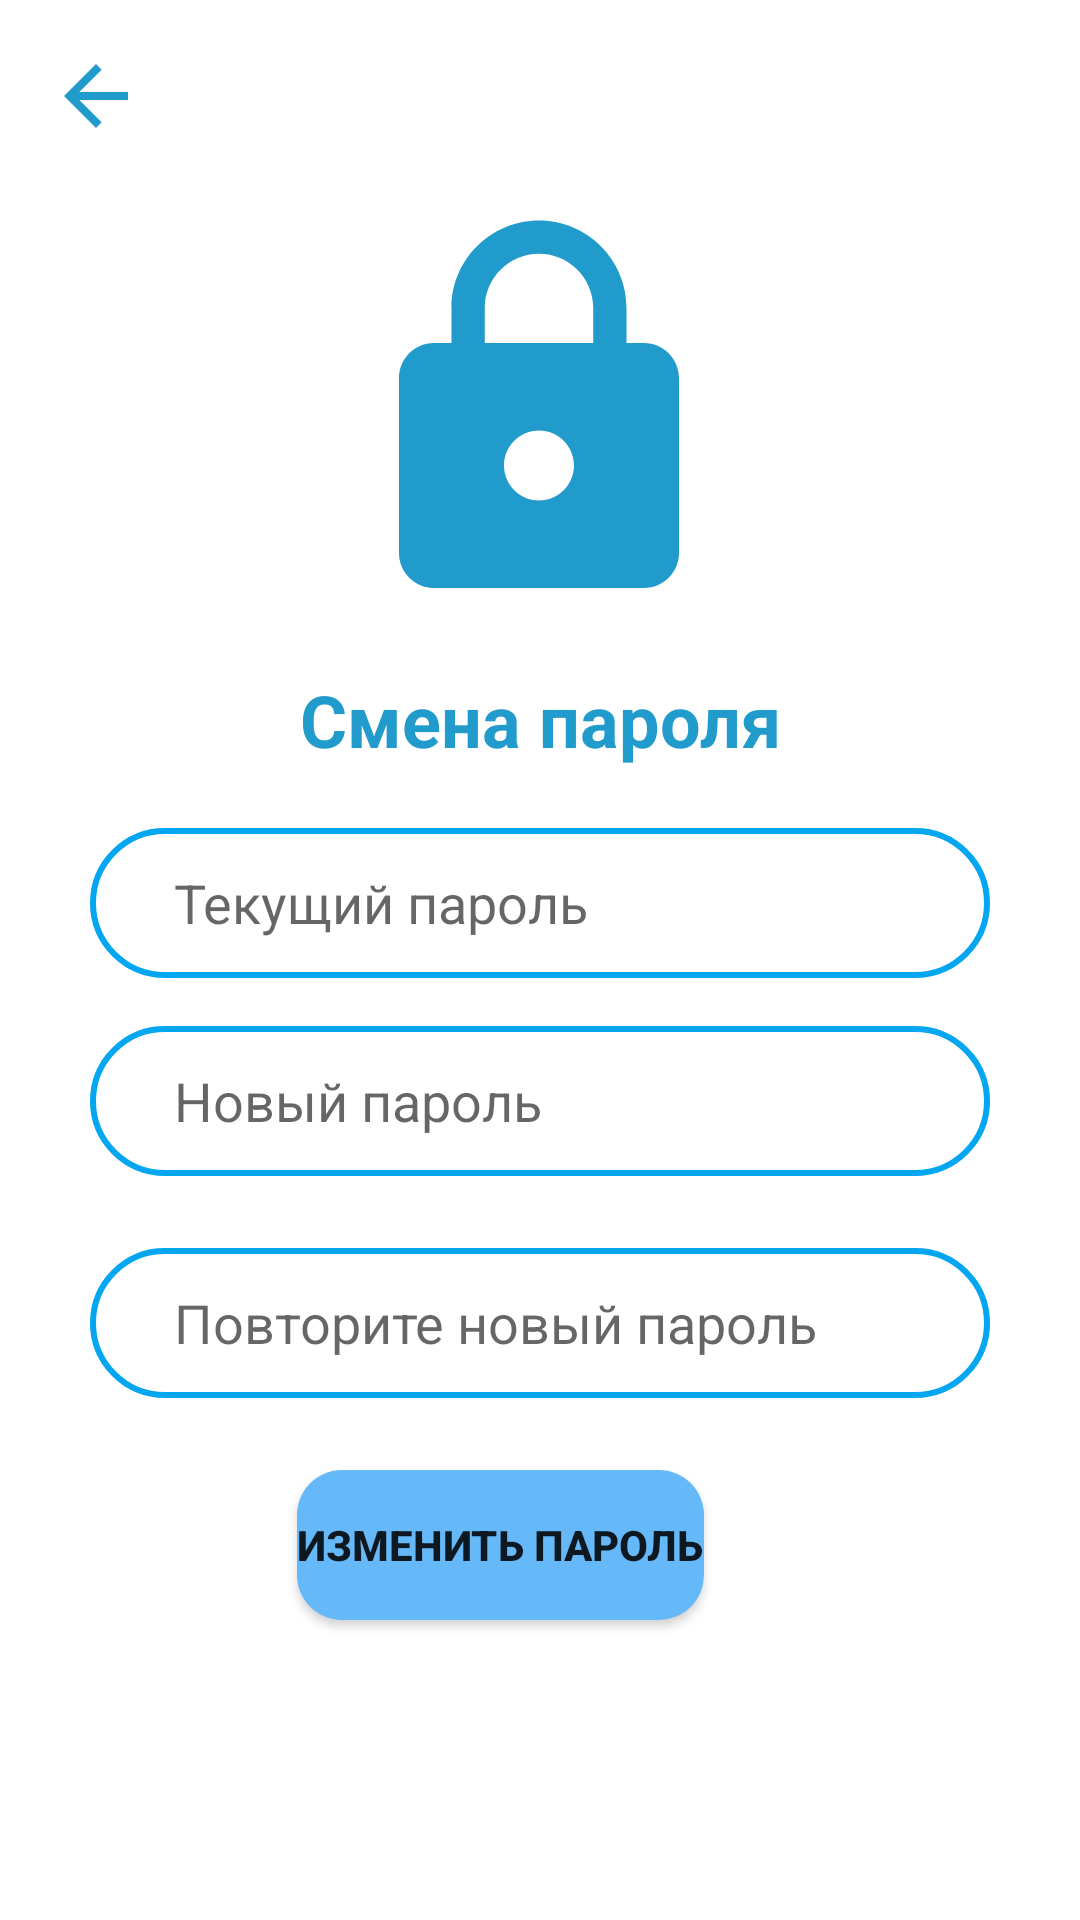

Write the Android layout XML for this screen, with the resource values it uses.
<!-- AndroidManifest.xml: application theme Theme.BookCrossing -->
<!-- res/layout/activity_change_password.xml -->
<?xml version="1.0" encoding="utf-8"?>
<androidx.constraintlayout.widget.ConstraintLayout xmlns:android="http://schemas.android.com/apk/res/android"
    xmlns:app="http://schemas.android.com/apk/res-auto"
    xmlns:tools="http://schemas.android.com/tools"
    android:layout_width="match_parent"
    android:layout_height="match_parent"
    tools:context=".ui.f3.changePasswordActivity">

    <ImageView
        android:id="@+id/back"
        android:layout_width="32dp"
        android:layout_height="32dp"
        android:layout_marginStart="16dp"
        android:layout_marginTop="16dp"
        android:src="@drawable/back"
        app:layout_constraintStart_toStartOf="parent"
        app:layout_constraintTop_toTopOf="parent"/>

    <ImageView
        android:id="@+id/imageView3"
        android:layout_width="140dp"
        android:layout_height="140dp"
        android:layout_marginBottom="16dp"
        android:src="@drawable/lock_color"
        app:layout_constraintBottom_toTopOf="@+id/textView9"
        app:layout_constraintEnd_toEndOf="parent"
        app:layout_constraintHorizontal_bias="0.498"
        app:layout_constraintStart_toStartOf="parent" />

    <TextView
        android:id="@+id/textView9"
        android:layout_width="wrap_content"
        android:layout_height="wrap_content"
        android:layout_marginBottom="20dp"
        android:text="Смена пароля"
        android:textColor="#219BCC"
        android:textSize="24sp"
        android:textStyle="bold"
        app:layout_constraintBottom_toTopOf="@+id/editTextPassword1"
        app:layout_constraintEnd_toEndOf="parent"
        app:layout_constraintHorizontal_bias="0.501"
        app:layout_constraintStart_toStartOf="parent" />

    <EditText
        android:id="@+id/editTextPassword1"
        android:layout_width="match_parent"
        android:layout_height="50dp"
        android:layout_marginStart="30dp"
        android:layout_marginEnd="30dp"
        android:layout_marginBottom="16dp"
        android:background="@drawable/custom_text"
        android:ems="10"
        android:hint="   Текущий пароль"
        android:inputType="textPassword"
        app:layout_constraintBottom_toTopOf="@+id/editTextPassword2"
        app:layout_constraintEnd_toEndOf="parent"
        app:layout_constraintHorizontal_bias="0.0"
        app:layout_constraintStart_toStartOf="parent" />

    <EditText
        android:id="@+id/editTextPassword2"
        android:layout_width="match_parent"
        android:layout_height="50dp"
        android:layout_marginStart="30dp"
        android:layout_marginEnd="30dp"
        android:layout_marginBottom="24dp"
        android:background="@drawable/custom_text"
        android:ems="10"
        android:hint="   Новый пароль"
        android:inputType="textPassword"
        app:layout_constraintBottom_toTopOf="@+id/editTextPassword3"
        app:layout_constraintEnd_toEndOf="parent"
        app:layout_constraintHorizontal_bias="0.0"
        app:layout_constraintStart_toStartOf="parent" />

    <EditText
        android:id="@+id/editTextPassword3"
        android:layout_width="match_parent"
        android:layout_height="50dp"
        android:layout_marginStart="30dp"
        android:layout_marginEnd="30dp"
        android:layout_marginBottom="24dp"
        android:background="@drawable/custom_text"
        android:ems="10"
        android:hint="   Повторите новый пароль"
        android:inputType="textPassword"
        app:layout_constraintBottom_toTopOf="@+id/changePas"
        app:layout_constraintEnd_toEndOf="parent"
        app:layout_constraintHorizontal_bias="0.0"
        app:layout_constraintStart_toStartOf="parent" />

    <Button
        android:id="@+id/changePas"
        android:layout_width="wrap_content"
        android:layout_height="50dp"
        android:layout_marginBottom="100dp"
        android:background="@drawable/custom_button"
        android:text="Изменить пароль"
        android:textStyle="bold"
        app:layout_constraintBottom_toBottomOf="parent"
        app:layout_constraintEnd_toEndOf="parent"
        app:layout_constraintHorizontal_bias="0.441"
        app:layout_constraintStart_toStartOf="parent"/>
</androidx.constraintlayout.widget.ConstraintLayout>
<!-- resources referenced by this layout -->
<resources>
  <!-- drawable back (drawable) -->
  <vector xmlns:android="http://schemas.android.com/apk/res/android"
      android:width="24dp"
      android:height="24dp"
      android:viewportWidth="24"
      android:viewportHeight="24"
      android:autoMirrored="true">
    <path
        android:fillColor="#219BCC"
        android:pathData="M20,11H7.83l5.59,-5.59L12,4l-8,8 8,8 1.41,-1.41L7.83,13H20v-2z"/>
  </vector>
  <!-- drawable custom_button (drawable) -->
  <?xml version="1.0" encoding="utf-8"?>
  <shape xmlns:android="http://schemas.android.com/apk/res/android"
      android:shape="rectangle">
      <solid android:color="#66B9F9"/>
      <corners android:radius="15dp"/>
  </shape>
  <!-- drawable custom_text (drawable) -->
  <?xml version="1.0" encoding="utf-8"?>
  <shape xmlns:android="http://schemas.android.com/apk/res/android">
  
      <padding android:left="15dp"/>
      <stroke
          android:width="2dp"
          android:color="#03A6F0" />
      <corners android:radius="40dp"/>
  </shape>
  <!-- drawable lock_color (drawable) -->
  <vector xmlns:android="http://schemas.android.com/apk/res/android"
      android:width="24dp"
      android:height="24dp"
      android:viewportWidth="24"
      android:viewportHeight="24">
      <path
          android:fillColor="#219BCC"
          android:pathData="M18,8h-1L17,6c0,-2.76 -2.24,-5 -5,-5S7,3.24 7,6v2L6,8c-1.1,0 -2,0.9 -2,2v10c0,1.1 0.9,2 2,2h12c1.1,0 2,-0.9 2,-2L20,10c0,-1.1 -0.9,-2 -2,-2zM12,17c-1.1,0 -2,-0.9 -2,-2s0.9,-2 2,-2 2,0.9 2,2 -0.9,2 -2,2zM15.1,8L8.9,8L8.9,6c0,-1.71 1.39,-3.1 3.1,-3.1 1.71,0 3.1,1.39 3.1,3.1v2z"/>
  </vector>
  <style name="Theme.BookCrossing" parent="Theme.MaterialComponents.DayNight.NoActionBar">
          
          <item name="colorPrimary">#219BCC</item>
          <item name="colorPrimaryVariant">#76D1FF</item>
          <item name="colorOnPrimary">@color/white</item>
          
          <item name="colorSecondary">@color/teal_200</item>
          <item name="colorSecondaryVariant">@color/teal_700</item>
          <item name="colorOnSecondary">@color/black</item>
          
          <item name="android:statusBarColor" tools:targetApi="l">#00668B</item>
          
          <item name="colorAccent">@color/black</item>
      </style>
  <color name="white">#FFFFFFFF</color>
  <color name="teal_200">#FF03DAC5</color>
  <color name="teal_700">#FF018786</color>
  <color name="black">#FF000000</color>
</resources>
